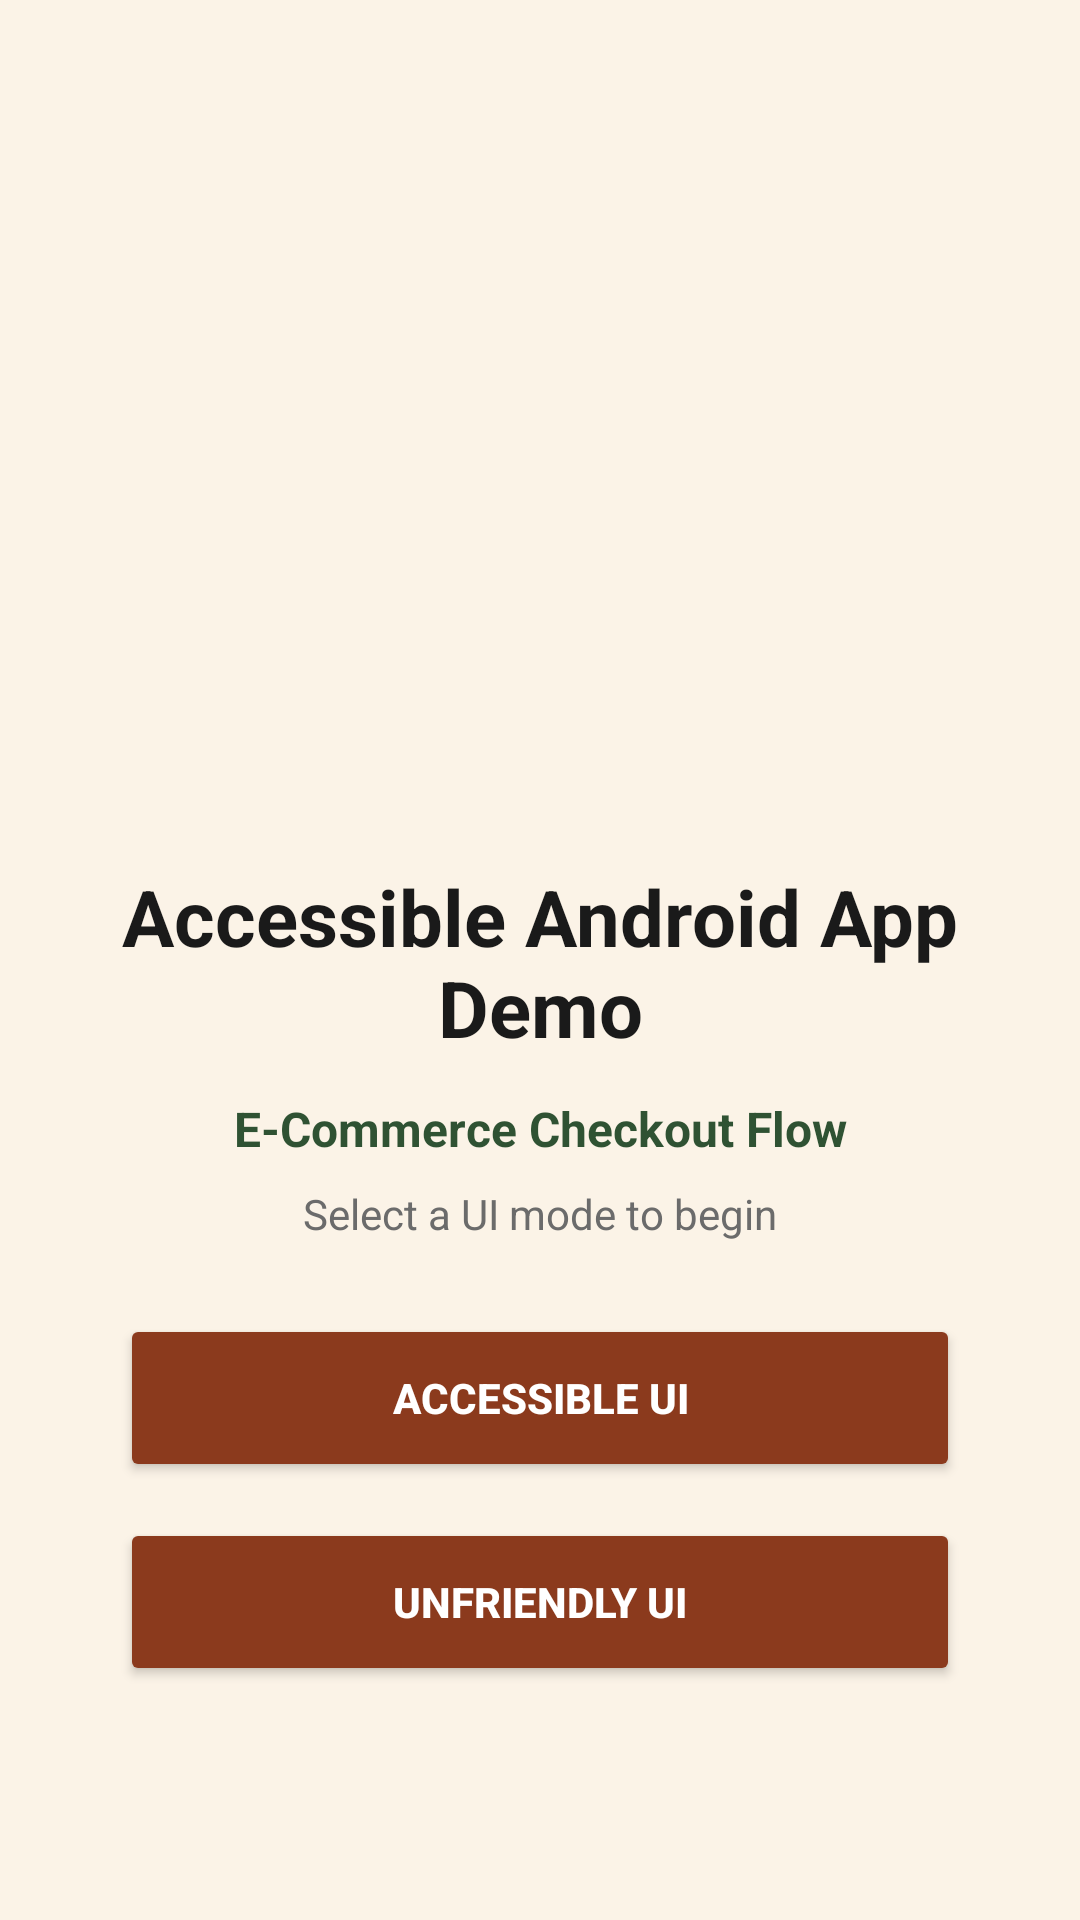

Produce the Android XML layout that renders to this screen, including the resource entries it uses.
<!-- AndroidManifest.xml: application theme Theme.Midterm -->
<!-- res/layout/activity_main.xml -->
<?xml version="1.0" encoding="utf-8"?>
<androidx.constraintlayout.widget.ConstraintLayout xmlns:android="http://schemas.android.com/apk/res/android"
    xmlns:app="http://schemas.android.com/apk/res-auto"
    xmlns:tools="http://schemas.android.com/tools"
    android:id="@+id/main"
    android:layout_width="match_parent"
    android:layout_height="match_parent"
    android:background="@color/landing_background"
    tools:context=".ui.main.MainActivity">

    <androidx.constraintlayout.widget.Guideline
        android:id="@+id/guidelineCenter"
        android:layout_width="wrap_content"
        android:layout_height="wrap_content"
        android:orientation="horizontal"
        app:layout_constraintGuide_percent="0.45" />

    <TextView
        android:id="@+id/tvLandingTitle"
        android:layout_width="0dp"
        android:layout_height="wrap_content"
        android:layout_marginHorizontal="32dp"
        android:gravity="center"
        android:text="@string/landing_title"
        android:textColor="@color/landing_title"
        android:textSize="26sp"
        android:textStyle="bold"
        app:layout_constraintEnd_toEndOf="parent"
        app:layout_constraintStart_toStartOf="parent"
        app:layout_constraintTop_toTopOf="@id/guidelineCenter" />

    <TextView
        android:id="@+id/tvLandingSubtitle"
        android:layout_width="wrap_content"
        android:layout_height="wrap_content"
        android:layout_marginTop="12dp"
        android:text="@string/landing_subtitle"
        android:textColor="@color/landing_subtitle"
        android:textSize="16sp"
        android:textStyle="bold"
        app:layout_constraintEnd_toEndOf="parent"
        app:layout_constraintStart_toStartOf="parent"
        app:layout_constraintTop_toBottomOf="@id/tvLandingTitle" />

    <TextView
        android:id="@+id/tvLandingDescription"
        android:layout_width="wrap_content"
        android:layout_height="wrap_content"
        android:layout_marginTop="8dp"
        android:text="@string/landing_description"
        android:textColor="@color/landing_description"
        android:textSize="14sp"
        app:layout_constraintEnd_toEndOf="parent"
        app:layout_constraintStart_toStartOf="parent"
        app:layout_constraintTop_toBottomOf="@id/tvLandingSubtitle" />

    <Button
        android:id="@+id/btnAccessibleUi"
        android:layout_width="0dp"
        android:layout_height="56dp"
        android:layout_marginHorizontal="40dp"
        android:layout_marginTop="24dp"
        android:backgroundTint="@color/landing_button"
        android:text="@string/btn_accessible_ui"
        android:textColor="@color/landing_button_text"
        android:textStyle="bold"
        app:cornerRadius="28dp"
        app:layout_constraintEnd_toEndOf="parent"
        app:layout_constraintStart_toStartOf="parent"
        app:layout_constraintTop_toBottomOf="@id/tvLandingDescription" />

    <Button
        android:id="@+id/btnUnfriendlyUi"
        android:layout_width="0dp"
        android:layout_height="56dp"
        android:layout_marginHorizontal="40dp"
        android:layout_marginTop="12dp"
        android:backgroundTint="@color/landing_button"
        android:text="@string/btn_unfriendly_ui"
        android:textColor="@color/landing_button_text"
        android:textStyle="bold"
        app:cornerRadius="28dp"
        app:layout_constraintEnd_toEndOf="parent"
        app:layout_constraintStart_toStartOf="parent"
        app:layout_constraintTop_toBottomOf="@id/btnAccessibleUi" />

</androidx.constraintlayout.widget.ConstraintLayout>
<!-- resources referenced by this layout -->
<resources>
  <color name="landing_background">#FBF3E7</color>
  <color name="landing_button">#8B3A1D</color>
  <color name="landing_button_text">#FFFFFFFF</color>
  <color name="landing_description">#6B6B6B</color>
  <color name="landing_subtitle">#2F5233</color>
  <color name="landing_title">#1A1A1A</color>
  <string name="btn_accessible_ui">Accessible UI</string>
  <string name="btn_unfriendly_ui">Unfriendly UI</string>
  <string name="landing_description">Select a UI mode to begin</string>
  <string name="landing_subtitle">E-Commerce Checkout Flow</string>
  <string name="landing_title">Accessible Android App Demo</string>
  <style name="Theme.Midterm" parent="Base.Theme.Midterm" />
  <style name="Base.Theme.Midterm" parent="Theme.Material3.DayNight.NoActionBar">
          
      </style>
</resources>
